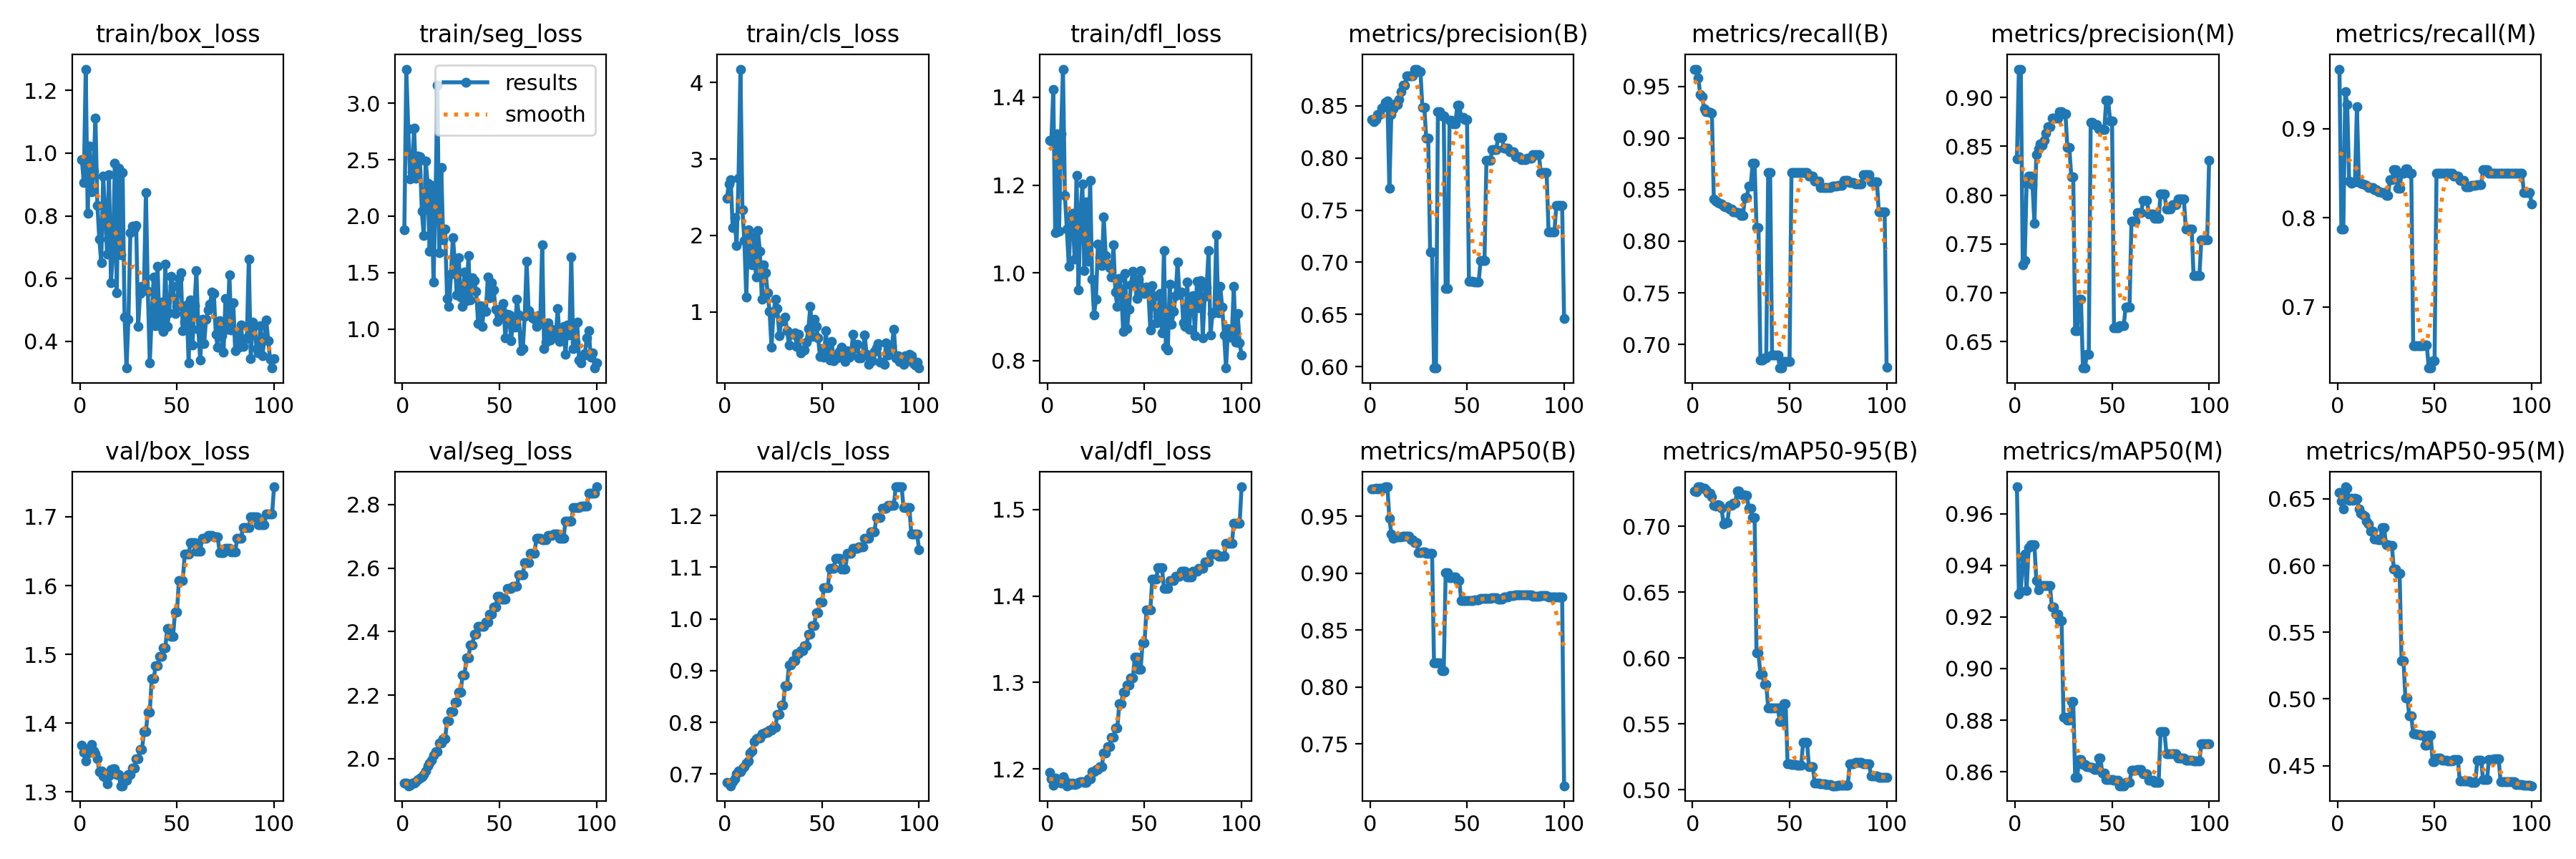

The data file committed next to this chart (first rows):
epoch, time, train/box_loss, train/seg_loss, train/cls_loss, train/dfl_loss, metrics/precision(B), metrics/recall(B), metrics/mAP50(B), metrics/mAP50-95(B), metrics/precision(M), metrics/recall(M), metrics/mAP50(M), metrics/mAP50-95(M), val/box_loss, val/seg_loss, val/cls_loss, val/dfl_loss, lr/pg0, lr/pg1, lr/pg2
1, 6.049, 0.9801, 1.876, 2.487, 1.302, 0.8368, 0.9667, 0.9737, 0.7267, 0.8368, 0.9667, 0.9705, 0.6549, 1.368, 1.924, 0.6832, 1.196, 0, 0, 0
2, 6.745, 0.9058, 3.301, 2.67, 1.3, 0.8348, 0.9667, 0.9737, 0.7262, 0.9284, 0.7872, 0.9288, 0.6485, 1.357, 1.923, 0.6814, 1.188, 1.17822e-06, 1.17822e-06, 1.17822e-06
3, 7.329, 1.268, 2.773, 2.733, 1.417, 0.8364, 0.9582, 0.9747, 0.73, 0.9289, 0.7872, 0.9299, 0.6424, 1.345, 1.915, 0.6773, 1.181, 2.33288e-06, 2.33288e-06, 2.33288e-06
4, 7.964, 0.8093, 2.326, 2.097, 1.091, 0.8419, 0.942, 0.9737, 0.73, 0.7285, 0.9416, 0.9432, 0.659, 1.357, 1.917, 0.6846, 1.189, 3.46397e-06, 3.46397e-06, 3.46397e-06
5, 8.821, 1.023, 2.39, 2.234, 1.317, 0.8413, 0.9403, 0.9746, 0.7287, 0.7333, 0.927, 0.9444, 0.6579, 1.364, 1.922, 0.6913, 1.186, 4.5715e-06, 4.5715e-06, 4.5715e-06
6, 9.683, 0.8756, 2.782, 1.864, 1.095, 0.8478, 0.9279, 0.9746, 0.7289, 0.8123, 0.8409, 0.9304, 0.6487, 1.369, 1.922, 0.7006, 1.185, 5.65548e-06, 5.65548e-06, 5.65548e-06
7, 10.43, 0.9438, 2.335, 2.752, 1.316, 0.8491, 0.9256, 0.9747, 0.7277, 0.8191, 0.8388, 0.9469, 0.6504, 1.359, 1.927, 0.7053, 1.183, 6.71588e-06, 6.71588e-06, 6.71588e-06
8, 11.51, 1.111, 2.531, 4.177, 1.464, 0.8532, 0.9252, 0.9758, 0.7253, 0.8193, 0.8391, 0.948, 0.6489, 1.355, 1.934, 0.7049, 1.191, 7.75273e-06, 7.75273e-06, 7.75273e-06
9, 12.25, 0.8341, 2.529, 2.34, 1.176, 0.8543, 0.9244, 0.9758, 0.7251, 0.8107, 0.8403, 0.948, 0.6506, 1.349, 1.938, 0.7111, 1.187, 8.76602e-06, 8.76602e-06, 8.76602e-06
10, 13.02, 0.7265, 2.041, 1.936, 1.099, 0.7711, 0.9242, 0.948, 0.7222, 0.7711, 0.9242, 0.948, 0.65, 1.329, 1.944, 0.7144, 1.18, 9.75574e-06, 9.75574e-06, 9.75574e-06
11, 13.84, 0.6508, 1.826, 1.193, 1.014, 0.8413, 0.8406, 0.9346, 0.716, 0.8413, 0.8406, 0.9341, 0.6425, 1.331, 1.95, 0.7209, 1.183, 1.07219e-05, 1.07219e-05, 1.07219e-05
12, 14.66, 0.9279, 2.489, 2.073, 1.128, 0.8471, 0.8385, 0.9304, 0.7155, 0.8471, 0.8385, 0.9304, 0.6394, 1.323, 1.961, 0.7254, 1.182, 1.16645e-05, 1.16645e-05, 1.16645e-05
13, 15.5, 0.8133, 2.29, 1.751, 1.135, 0.8521, 0.8374, 0.9321, 0.7166, 0.8521, 0.8374, 0.9321, 0.6382, 1.322, 1.976, 0.7404, 1.183, 1.25835e-05, 1.25835e-05, 1.25835e-05
14, 16.34, 0.6775, 1.686, 1.618, 1.031, 0.8511, 0.8367, 0.9321, 0.7161, 0.8511, 0.8367, 0.9321, 0.6369, 1.312, 1.985, 0.7453, 1.182, 1.3479e-05, 1.3479e-05, 1.3479e-05
15, 17.04, 0.9315, 2.27, 1.983, 1.222, 0.8557, 0.8358, 0.9321, 0.7135, 0.8557, 0.8358, 0.9321, 0.6333, 1.323, 1.995, 0.7621, 1.182, 1.43509e-05, 1.43509e-05, 1.43509e-05
16, 17.72, 0.5858, 1.42, 1.451, 0.9611, 0.8632, 0.8341, 0.9321, 0.7017, 0.8632, 0.8341, 0.9321, 0.6313, 1.333, 2.011, 0.7679, 1.184, 1.51993e-05, 1.51993e-05, 1.51993e-05
17, 18.39, 0.6784, 2.082, 2.066, 1.138, 0.8699, 0.8336, 0.9322, 0.703, 0.8699, 0.8336, 0.9322, 0.6259, 1.333, 2.022, 0.7695, 1.186, 1.60241e-05, 1.60241e-05, 1.60241e-05
18, 19.07, 0.967, 3.161, 1.793, 1.202, 0.8699, 0.8336, 0.9322, 0.703, 0.8699, 0.8336, 0.9322, 0.6259, 1.333, 2.022, 0.7695, 1.186, 1.68253e-05, 1.68253e-05, 1.68253e-05
19, 19.98, 0.5539, 1.677, 1.161, 1.005, 0.8785, 0.8311, 0.9322, 0.7157, 0.8785, 0.8311, 0.9238, 0.62, 1.326, 2.048, 0.7779, 1.184, 1.7603e-05, 1.7603e-05, 1.7603e-05
20, 20.61, 0.9522, 2.428, 1.611, 1.162, 0.8785, 0.8311, 0.9322, 0.7157, 0.8785, 0.8311, 0.9238, 0.62, 1.326, 2.048, 0.7779, 1.184, 1.83571e-05, 1.83571e-05, 1.83571e-05
21, 21.29, 0.6764, 1.794, 1.509, 1.027, 0.8786, 0.8287, 0.9293, 0.7177, 0.8786, 0.8287, 0.921, 0.6192, 1.309, 2.063, 0.7802, 1.189, 1.90876e-05, 1.90876e-05, 1.90876e-05
22, 21.91, 0.9391, 1.887, 1.246, 1.211, 0.8786, 0.8287, 0.9293, 0.7177, 0.8786, 0.8287, 0.921, 0.6192, 1.309, 2.063, 0.7802, 1.189, 1.97946e-05, 1.97946e-05, 1.97946e-05
23, 22.57, 0.477, 1.269, 1.003, 0.986, 0.8851, 0.8279, 0.9268, 0.7266, 0.8851, 0.8279, 0.9185, 0.6285, 1.317, 2.119, 0.7855, 1.196, 2.0478e-05, 2.0478e-05, 2.0478e-05
24, 23.21, 0.315, 1.2, 0.5322, 0.9045, 0.8851, 0.8279, 0.9268, 0.7266, 0.8851, 0.8279, 0.9185, 0.6285, 1.317, 2.119, 0.7855, 1.196, 2.11379e-05, 2.11379e-05, 2.11379e-05
25, 23.86, 0.4707, 1.486, 0.9883, 0.9396, 0.8829, 0.8246, 0.9179, 0.724, 0.8829, 0.8246, 0.8812, 0.6157, 1.325, 2.148, 0.7904, 1.199, 2.17741e-05, 2.17741e-05, 2.17741e-05
26, 24.54, 0.7456, 1.812, 1.161, 1.065, 0.8829, 0.8246, 0.9179, 0.724, 0.8829, 0.8246, 0.8812, 0.6157, 1.325, 2.148, 0.7904, 1.199, 2.23869e-05, 2.23869e-05, 2.23869e-05
27, 25.22, 0.7672, 1.601, 1.04, 1.036, 0.8485, 0.8425, 0.9187, 0.7234, 0.8485, 0.8425, 0.88, 0.6151, 1.335, 2.177, 0.8148, 1.203, 2.2976e-05, 2.2976e-05, 2.2976e-05
28, 25.86, 0.7612, 1.3, 0.6874, 1.016, 0.8485, 0.8425, 0.9187, 0.7234, 0.8485, 0.8425, 0.88, 0.6151, 1.335, 2.177, 0.8148, 1.203, 2.35417e-05, 2.35417e-05, 2.35417e-05
29, 26.72, 0.7687, 1.633, 0.8717, 1.127, 0.819, 0.8536, 0.9176, 0.7135, 0.819, 0.8536, 0.8873, 0.5974, 1.349, 2.209, 0.8336, 1.218, 2.40837e-05, 2.40837e-05, 2.40837e-05
30, 27.37, 0.4488, 1.286, 0.8911, 1.04, 0.819, 0.8536, 0.9176, 0.7135, 0.819, 0.8536, 0.8873, 0.5974, 1.349, 2.209, 0.8336, 1.218, 2.46022e-05, 2.46022e-05, 2.46022e-05
31, 28.04, 0.5525, 1.201, 0.9306, 1.02, 0.7102, 0.8753, 0.9173, 0.7067, 0.6613, 0.8333, 0.8579, 0.5941, 1.362, 2.264, 0.8708, 1.226, 2.50971e-05, 2.50971e-05, 2.50971e-05
32, 28.68, 0.5759, 1.503, 0.7537, 1.012, 0.7102, 0.8753, 0.9173, 0.7067, 0.6613, 0.8333, 0.8579, 0.5941, 1.362, 2.264, 0.8708, 1.226, 2.55685e-05, 2.55685e-05, 2.55685e-05
33, 29.34, 0.5741, 1.25, 0.5685, 0.9896, 0.5988, 0.8131, 0.8211, 0.6037, 0.6934, 0.85, 0.8646, 0.5284, 1.388, 2.317, 0.9103, 1.237, 2.60163e-05, 2.60163e-05, 2.60163e-05
34, 29.97, 0.8734, 1.652, 0.7146, 1.064, 0.5988, 0.8131, 0.8211, 0.6037, 0.6934, 0.85, 0.8646, 0.5284, 1.388, 2.317, 0.9103, 1.237, 2.64405e-05, 2.64405e-05, 2.64405e-05
35, 30.63, 0.5591, 1.258, 0.7072, 0.9556, 0.8442, 0.6852, 0.8211, 0.5876, 0.623, 0.8545, 0.8627, 0.5005, 1.416, 2.358, 0.9196, 1.247, 2.68412e-05, 2.68412e-05, 2.68412e-05
36, 31.28, 0.3313, 1.454, 0.7239, 0.9231, 0.8442, 0.6852, 0.8211, 0.5876, 0.623, 0.8545, 0.8627, 0.5005, 1.416, 2.358, 0.9196, 1.247, 2.72183e-05, 2.72183e-05, 2.72183e-05
37, 31.93, 0.4824, 1.432, 0.5429, 0.9874, 0.8403, 0.6867, 0.8146, 0.5799, 0.6373, 0.85, 0.8619, 0.4872, 1.464, 2.392, 0.9335, 1.275, 2.75718e-05, 2.75718e-05, 2.75718e-05
38, 32.73, 0.6061, 1.334, 0.7058, 0.9631, 0.8403, 0.6867, 0.8146, 0.5799, 0.6373, 0.85, 0.8619, 0.4872, 1.464, 2.392, 0.9335, 1.275, 2.79018e-05, 2.79018e-05, 2.79018e-05
39, 33.39, 0.451, 1.046, 0.4604, 0.8663, 0.6753, 0.8667, 0.9001, 0.5622, 0.8745, 0.6565, 0.8616, 0.4739, 1.483, 2.417, 0.9379, 1.289, 2.82082e-05, 2.82082e-05, 2.82082e-05
40, 34.03, 0.6404, 1.206, 0.5013, 0.9989, 0.6753, 0.8667, 0.9001, 0.5622, 0.8745, 0.6565, 0.8616, 0.4739, 1.483, 2.417, 0.9379, 1.289, 2.84911e-05, 2.84911e-05, 2.84911e-05
41, 34.69, 0.4495, 1.022, 0.4951, 0.8725, 0.8364, 0.6897, 0.8961, 0.562, 0.8719, 0.6564, 0.8609, 0.4734, 1.497, 2.416, 0.9486, 1.297, 2.87504e-05, 2.87504e-05, 2.87504e-05
42, 35.32, 0.5254, 1.173, 0.5988, 0.9171, 0.8364, 0.6897, 0.8961, 0.562, 0.8719, 0.6564, 0.8609, 0.4734, 1.497, 2.416, 0.9486, 1.297, 2.89861e-05, 2.89861e-05, 2.89861e-05
43, 36, 0.4319, 1.154, 0.7828, 0.9727, 0.8329, 0.69, 0.8965, 0.5619, 0.8679, 0.6566, 0.8652, 0.4726, 1.51, 2.429, 0.9701, 1.305, 2.91983e-05, 2.91983e-05, 2.91983e-05
44, 36.64, 0.6455, 1.461, 1.068, 1.004, 0.8329, 0.69, 0.8965, 0.5619, 0.8679, 0.6566, 0.8652, 0.4726, 1.51, 2.429, 0.9701, 1.305, 2.93869e-05, 2.93869e-05, 2.93869e-05
45, 37.3, 0.4469, 1.276, 0.6801, 0.9784, 0.8507, 0.6772, 0.8935, 0.5519, 0.8668, 0.6572, 0.8594, 0.4654, 1.538, 2.455, 0.9875, 1.329, 2.9552e-05, 2.9552e-05, 2.9552e-05
46, 37.95, 0.492, 1.412, 0.903, 0.9408, 0.8507, 0.6772, 0.8935, 0.5519, 0.8668, 0.6572, 0.8594, 0.4654, 1.538, 2.455, 0.9875, 1.329, 2.96935e-05, 2.96935e-05, 2.96935e-05
47, 38.61, 0.6067, 1.346, 0.8123, 0.9863, 0.8387, 0.6833, 0.8761, 0.5654, 0.897, 0.6312, 0.8569, 0.473, 1.526, 2.476, 1.012, 1.315, 2.98114e-05, 2.98114e-05, 2.98114e-05
48, 39.25, 0.5765, 1.177, 0.6543, 1.006, 0.8387, 0.6833, 0.8761, 0.5654, 0.897, 0.6312, 0.8569, 0.473, 1.526, 2.476, 1.012, 1.315, 2.99058e-05, 2.99058e-05, 2.99058e-05
49, 40.07, 0.4877, 1.069, 0.4108, 0.9557, 0.8368, 0.6833, 0.8762, 0.5199, 0.8761, 0.6396, 0.8571, 0.4529, 1.562, 2.512, 1.033, 1.345, 2.99766e-05, 2.99766e-05, 2.99766e-05
50, 40.7, 0.5121, 1.121, 0.5134, 0.9528, 0.8368, 0.6833, 0.8762, 0.5199, 0.8761, 0.6396, 0.8571, 0.4529, 1.562, 2.512, 1.033, 1.345, 3.00238e-05, 3.00238e-05, 3.00238e-05
51, 41.35, 0.6001, 1.173, 0.4064, 0.9675, 0.682, 0.8667, 0.8759, 0.5193, 0.6638, 0.85, 0.8567, 0.4556, 1.608, 2.502, 1.061, 1.384, 3.00475e-05, 3.00475e-05, 3.00475e-05
52, 42, 0.6185, 1.229, 0.7482, 0.957, 0.682, 0.8667, 0.8759, 0.5193, 0.6638, 0.85, 0.8567, 0.4556, 1.608, 2.502, 1.061, 1.384, 3.00476e-05, 3.00476e-05, 3.00476e-05
53, 42.64, 0.4332, 0.9227, 0.412, 0.87, 0.682, 0.8667, 0.8759, 0.5193, 0.6638, 0.85, 0.8567, 0.4556, 1.608, 2.502, 1.061, 1.384, 3.00242e-05, 3.00242e-05, 3.00242e-05
54, 43.32, 0.4617, 1.132, 0.3635, 0.9706, 0.6814, 0.8667, 0.8766, 0.5188, 0.6661, 0.85, 0.8546, 0.4542, 1.645, 2.537, 1.098, 1.42, 2.99772e-05, 2.99772e-05, 2.99772e-05
55, 43.97, 0.5167, 1.125, 0.6099, 0.9467, 0.6814, 0.8667, 0.8766, 0.5188, 0.6661, 0.85, 0.8546, 0.4542, 1.645, 2.537, 1.098, 1.42, 2.99066e-05, 2.99066e-05, 2.99066e-05
56, 44.62, 0.3311, 0.8985, 0.3627, 0.8866, 0.6814, 0.8667, 0.8766, 0.5188, 0.6661, 0.85, 0.8546, 0.4542, 1.645, 2.537, 1.098, 1.42, 2.98125e-05, 2.98125e-05, 2.98125e-05
57, 45.31, 0.533, 1.097, 0.4307, 0.9007, 0.7018, 0.8667, 0.8776, 0.5362, 0.6855, 0.85, 0.8557, 0.4537, 1.663, 2.543, 1.118, 1.433, 2.96948e-05, 2.96948e-05, 2.96948e-05
58, 46.18, 0.3891, 1.014, 0.3936, 0.9535, 0.7018, 0.8667, 0.8776, 0.5362, 0.6855, 0.85, 0.8557, 0.4537, 1.663, 2.543, 1.118, 1.433, 2.95535e-05, 2.95535e-05, 2.95535e-05
59, 46.81, 0.5139, 1.262, 0.4807, 0.8625, 0.7018, 0.8667, 0.8776, 0.5362, 0.6855, 0.85, 0.8557, 0.4537, 1.663, 2.543, 1.118, 1.433, 2.93887e-05, 2.93887e-05, 2.93887e-05
60, 47.47, 0.6252, 1.127, 0.5372, 1.051, 0.7977, 0.8632, 0.878, 0.5175, 0.7731, 0.8466, 0.8605, 0.4548, 1.65, 2.579, 1.096, 1.408, 2.92003e-05, 2.92003e-05, 2.92003e-05
... 40 more rows
